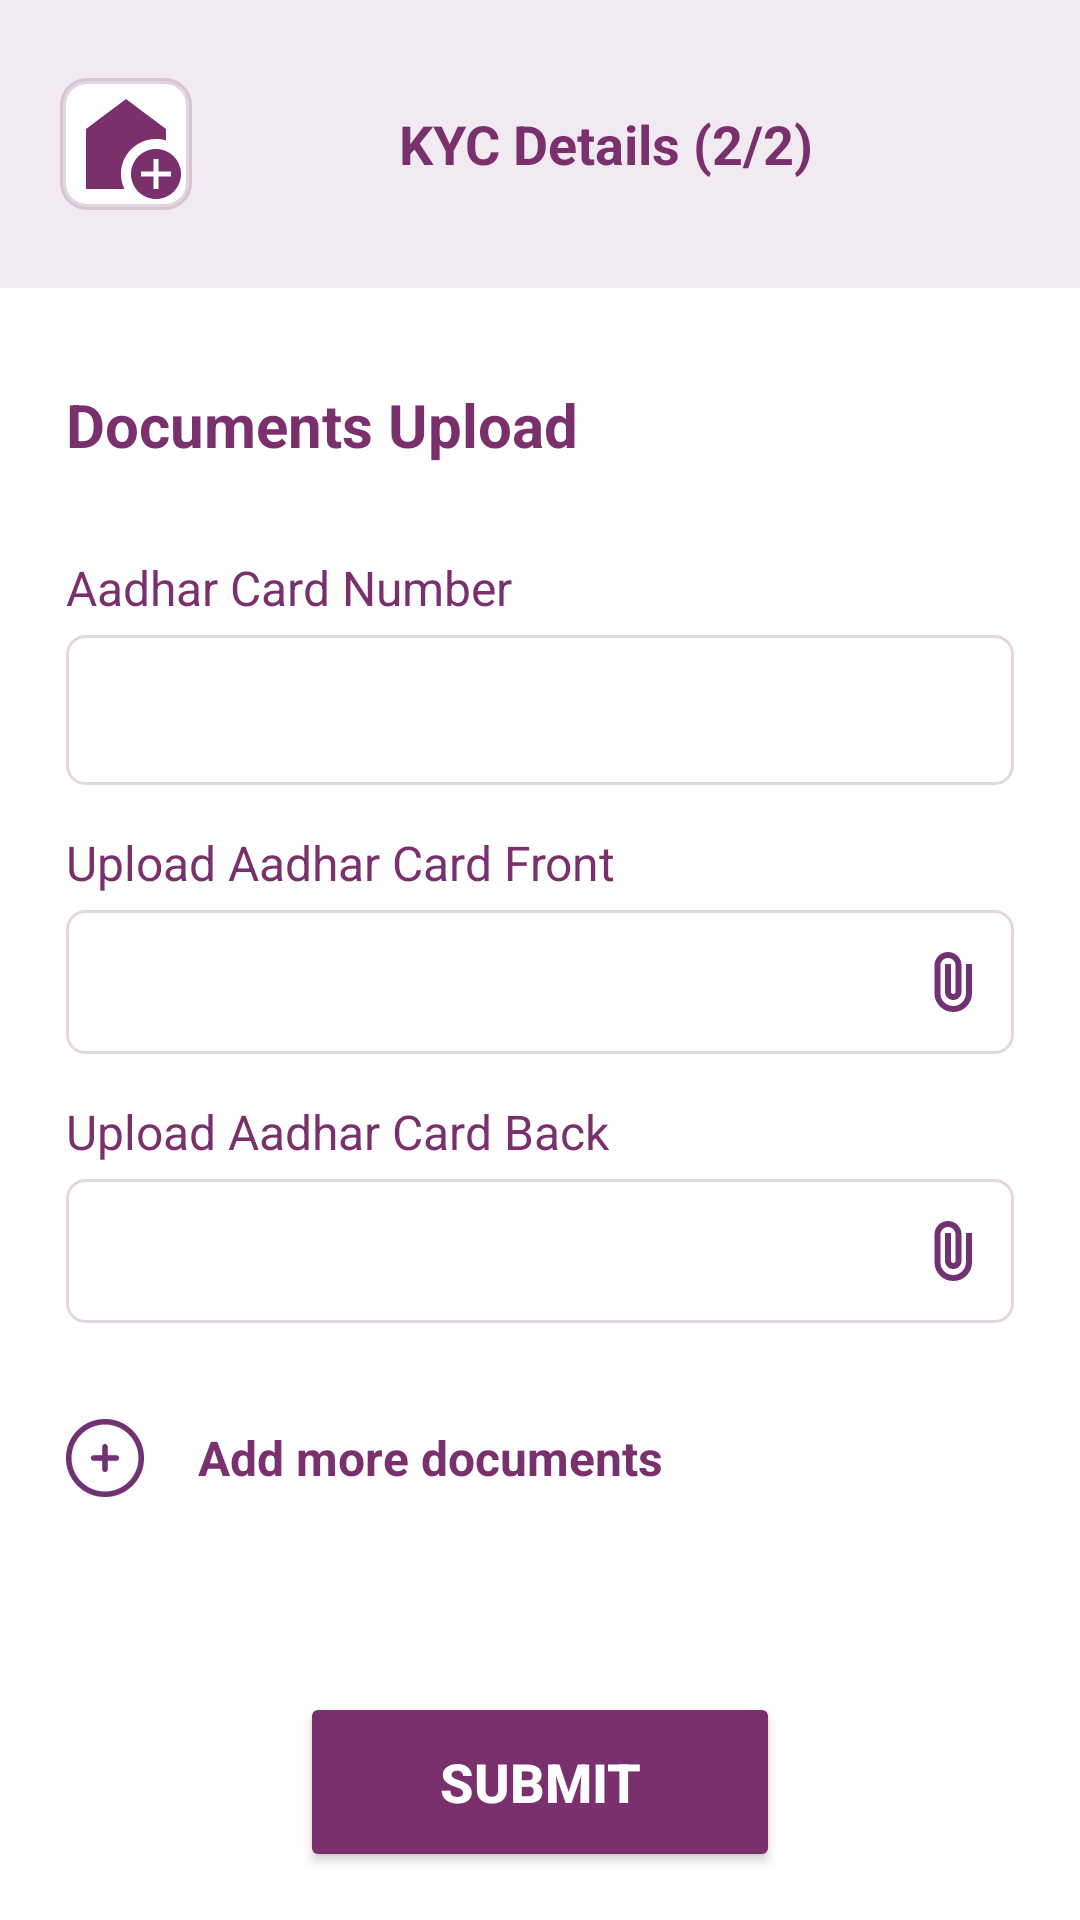

The Android layout XML behind this screen, and the referenced resources:
<!-- AndroidManifest.xml: application theme Theme.BankApp -->
<!-- res/layout/activity_kyc_2.xml -->
<?xml version="1.0" encoding="utf-8"?>
<LinearLayout xmlns:android="http://schemas.android.com/apk/res/android"
    xmlns:app="http://schemas.android.com/apk/res-auto"
    android:background="@color/white"
    android:layout_width="match_parent"
    android:layout_height="match_parent"
    android:orientation="vertical"
    android:backgroundTint="@color/white">

    
    <LinearLayout
        android:id="@+id/topBox"
        android:layout_width="match_parent"
        android:layout_height="96dp"
        android:background="#1A7A306c"
        android:orientation="horizontal"
        android:padding="20dp"
        android:paddingTop="20dp">

        
        <ImageView
            android:id="@+id/homeButton"
            android:layout_width="wrap_content"
            android:layout_height="wrap_content"
            android:layout_gravity="center"
            android:adjustViewBounds="true"
            android:scaleType="fitCenter"
            android:src="@drawable/baseline_add_home_24"
            android:background="@drawable/home_button_background"/>

        
        <TextView
            android:id="@+id/textView"
            android:layout_width="0dp"
            android:layout_height="wrap_content"
            android:layout_weight="1"
            android:layout_gravity="center"
            android:gravity="center"
            android:text="KYC Details (2/2)"
            android:textColor="@color/primary"
            android:textSize="18sp"
            android:textStyle="bold" />
    </LinearLayout>

    <androidx.cardview.widget.CardView
        android:layout_width="match_parent"
        android:layout_height="0dp"
        android:layout_weight="1"
        android:layout_margin="20dp"
        app:cardElevation="0dp"
        android:backgroundTint="@color/white"
        android:background="@color/white">

        <ScrollView
            android:layout_width="match_parent"
            android:layout_height="wrap_content"
            android:scrollbars="none"
            android:overScrollMode="never">

            <LinearLayout
                android:layout_width="match_parent"
                android:layout_height="wrap_content"
                android:orientation="vertical"
                android:padding="2dp"
                android:background="@color/white"
                android:elevation="0dp">

                <TextView
                    android:layout_width="match_parent"
                    android:layout_height="wrap_content"
                    android:textColor="@color/primary"
                    android:text="Documents Upload"
                    android:layout_marginTop="10dp"
                    android:layout_marginBottom="20dp"
                    android:textSize="20sp"
                    android:textStyle="bold"
                    android:gravity="left" />

                <TextView
                    android:layout_width="match_parent"
                    android:layout_height="wrap_content"
                    android:textColor="@color/primary"
                    android:text="Aadhar Card Number"
                    android:layout_marginTop="10dp"
                    android:textSize="16sp"
                    android:gravity="left" />

                <EditText
                    android:id="@+id/adhar_number"
                    android:layout_width="match_parent"
                    android:layout_height="50dp"
                    android:layout_marginTop="5dp"
                    android:background="@drawable/edit_text_border"
                    android:digits="0123456789"
                    android:drawablePadding="8dp"
                    android:elevation="4dp"
                    android:inputType="number"
                    android:maxLength="12"
                    android:padding="8dp"
                    android:textColor="@android:color/black" />

                <TextView
                    android:layout_width="match_parent"
                    android:layout_height="wrap_content"
                    android:textColor="@color/primary"
                    android:text="Upload Aadhar Card Front"
                    android:layout_marginTop="15dp"
                    android:textSize="16sp"
                    android:gravity="left" />

                <EditText
                    android:id="@+id/adhardocs"
                    android:layout_width="match_parent"
                    android:layout_height="wrap_content"
                    android:layout_marginTop="5dp"
                    android:background="@drawable/edit_text_border"
                    android:drawablePadding="8dp"
                    android:elevation="4dp"
                    android:padding="8dp"
                    android:textSize="14dp"
                    android:textStyle="bold"
                    android:textColor="@color/primary"
                    android:drawableEnd="@drawable/attach_file"
                    android:inputType="none"
                    android:focusable="false"
                    android:onClick="onUploadDocumentClick" />

                <TextView
                    android:layout_width="match_parent"
                    android:layout_height="wrap_content"
                    android:textColor="@color/primary"
                    android:text="Upload Aadhar Card Back"
                    android:layout_marginTop="15dp"
                    android:textSize="16sp"
                    android:gravity="left" />

                <EditText
                    android:id="@+id/adhardocsBack"
                    android:layout_width="match_parent"
                    android:layout_height="wrap_content"
                    android:layout_marginTop="5dp"
                    android:background="@drawable/edit_text_border"
                    android:drawablePadding="8dp"
                    android:elevation="4dp"
                    android:padding="8dp"
                    android:textSize="14dp"
                    android:textStyle="bold"
                    android:textColor="@color/primary"
                    android:drawableEnd="@drawable/attach_file"
                    android:inputType="none"
                    android:focusable="false"
                    android:onClick="onUploadDocumentClick" />

                <LinearLayout
                    android:id="@+id/container"
                    android:layout_width="match_parent"
                    android:layout_height="match_parent"
                    android:orientation="vertical"
                    android:layout_marginTop="20dp">
                </LinearLayout>


                <LinearLayout
                    android:id="@+id/addMoreDocumentsButton"
                    android:layout_width="match_parent"
                    android:layout_height="50dp"
                    android:orientation="horizontal"
                    android:gravity="center_vertical">

                    <ImageView
                        android:layout_width="26dp"
                        android:layout_height="26dp"
                        android:src="@drawable/plus_svgrepo_com__1_"
                        android:layout_gravity="center_vertical" />

                    <TextView
                        android:id="@+id/addCoApplicant"
                        android:layout_width="327dp"
                        android:layout_height="wrap_content"
                        android:layout_marginStart="8dp"
                        android:gravity="center_vertical"
                        android:paddingLeft="10dp"
                        android:text="Add more documents"
                        android:textColor="@color/primary"
                        android:textSize="16sp"
                        android:textStyle="bold" />
                </LinearLayout>
            </LinearLayout>



        </ScrollView>
    </androidx.cardview.widget.CardView>

    <LinearLayout
        android:layout_width="match_parent"
        android:layout_height="wrap_content"
        android:orientation="horizontal"
        android:layout_marginBottom="16dp"
        android:gravity="center_horizontal">

        <Button
            android:id="@+id/submit_button"
            android:layout_width="160dp"
            android:layout_height="60dp"
            android:layout_marginTop="10dp"
            android:backgroundTint="@color/primary"
            android:text="SUBMIT"
            android:textColor="@color/white"
            android:textSize="18sp"
            android:textStyle="bold"
            app:cornerRadius="8dp" />
    </LinearLayout>
</LinearLayout>
<!-- resources referenced by this layout -->
<resources>
  <color name="primary">#7A306c</color>
  <color name="white">#FFFFFFFF</color>
  <!-- drawable baseline_add_home_24 (drawable) -->
  <vector xmlns:android="http://schemas.android.com/apk/res/android" android:height="40dp" android:tint="#7A306C" android:viewportHeight="24" android:viewportWidth="24" android:width="40dp">
      <group android:fillColor="#FFFFFF">
          <path android:fillColor="@android:color/white" android:pathData="M18,11c0.7,0 1.37,0.1 2,0.29V9l-8,-6L4,9v12h7.68C11.25,20.09 11,19.08 11,18C11,14.13 14.13,11 18,11z"/>
  
          <path android:fillColor="@android:color/white" android:pathData="M18,13c-2.76,0 -5,2.24 -5,5s2.24,5 5,5s5,-2.24 5,-5S20.76,13 18,13zM21,18.5h-2.5V21h-1v-2.5H15v-1h2.5V15h1v2.5H21V18.5z"/>
      </group>
  </vector>
  <!-- drawable edit_text_border (drawable) -->
  <shape xmlns:android="http://schemas.android.com/apk/res/android">
      <solid android:color="#FFFFFF" /> 
      <stroke
          android:width="1dp"
          android:color="#337A306C" /> 
      <corners android:radius="6dp" /> 
      <padding
          android:bottom="4dp"
          android:left="4dp"
          android:right="4dp"
          android:top="4dp" />
      <size
          android:width="312dp"
          android:height="48dp" /> 
  </shape>
  <!-- drawable home_button_background (drawable) -->
  <shape xmlns:android="http://schemas.android.com/apk/res/android"
      android:shape="rectangle">
      <solid android:color="#FFFFFF" />
      <stroke
          android:width="2dp"
      android:color="#33703273" />
      <corners android:radius="8dp" />
      <padding
          android:left="2dp"
          android:top="2dp"
          android:right="2dp"
          android:bottom="2dp" />
      <size android:height="40dp" android:width="40dp" />
  </shape>
  <!-- drawable plus_svgrepo_com__1_ (drawable) -->
  <vector xmlns:android="http://schemas.android.com/apk/res/android"
      android:width="800dp"
      android:height="800dp"
      android:viewportWidth="490"
      android:viewportHeight="490">
    <path
        android:strokeWidth="1"
        android:pathData="M227.8,174.1v53.7h-53.7c-9.5,0 -17.2,7.7 -17.2,17.2s7.7,17.2 17.2,17.2h53.7v53.7c0,9.5 7.7,17.2 17.2,17.2s17.1,-7.7 17.1,-17.2v-53.7h53.7c9.5,0 17.2,-7.7 17.2,-17.2s-7.7,-17.2 -17.2,-17.2h-53.7v-53.7c0,-9.5 -7.7,-17.2 -17.1,-17.2S227.8,164.6 227.8,174.1z"
        android:fillColor="#703273"
        android:strokeColor="#703273"/>
    <path
        android:strokeWidth="1"
        android:pathData="M71.7,71.7C25.5,118 0,179.5 0,245s25.5,127 71.8,173.3C118,464.5 179.6,490 245,490s127,-25.5 173.3,-71.8C464.5,372 490,310.4 490,245s-25.5,-127 -71.8,-173.3C372,25.5 310.5,0 245,0C179.6,0 118,25.5 71.7,71.7zM455.7,245c0,56.3 -21.9,109.2 -61.7,149s-92.7,61.7 -149,61.7S135.8,433.8 96,394s-61.7,-92.7 -61.7,-149S56.2,135.8 96,96s92.7,-61.7 149,-61.7S354.2,56.2 394,96S455.7,188.7 455.7,245z"
        android:fillColor="#703273"
        android:strokeColor="#703273"/>
  </vector>
  <style name="Theme.BankApp" parent="Base.Theme.BankApp" />
  <style name="Base.Theme.BankApp" parent="Theme.Material3.DayNight.NoActionBar">
          
          <item name="android:colorPrimary">@color/primary</item>
          
          <item name="android:colorPrimaryDark">@color/black</item>
  
          
          <item name="android:colorButtonNormal">@color/primary</item>
      </style>
  <color name="black">#FF000000</color>
</resources>
